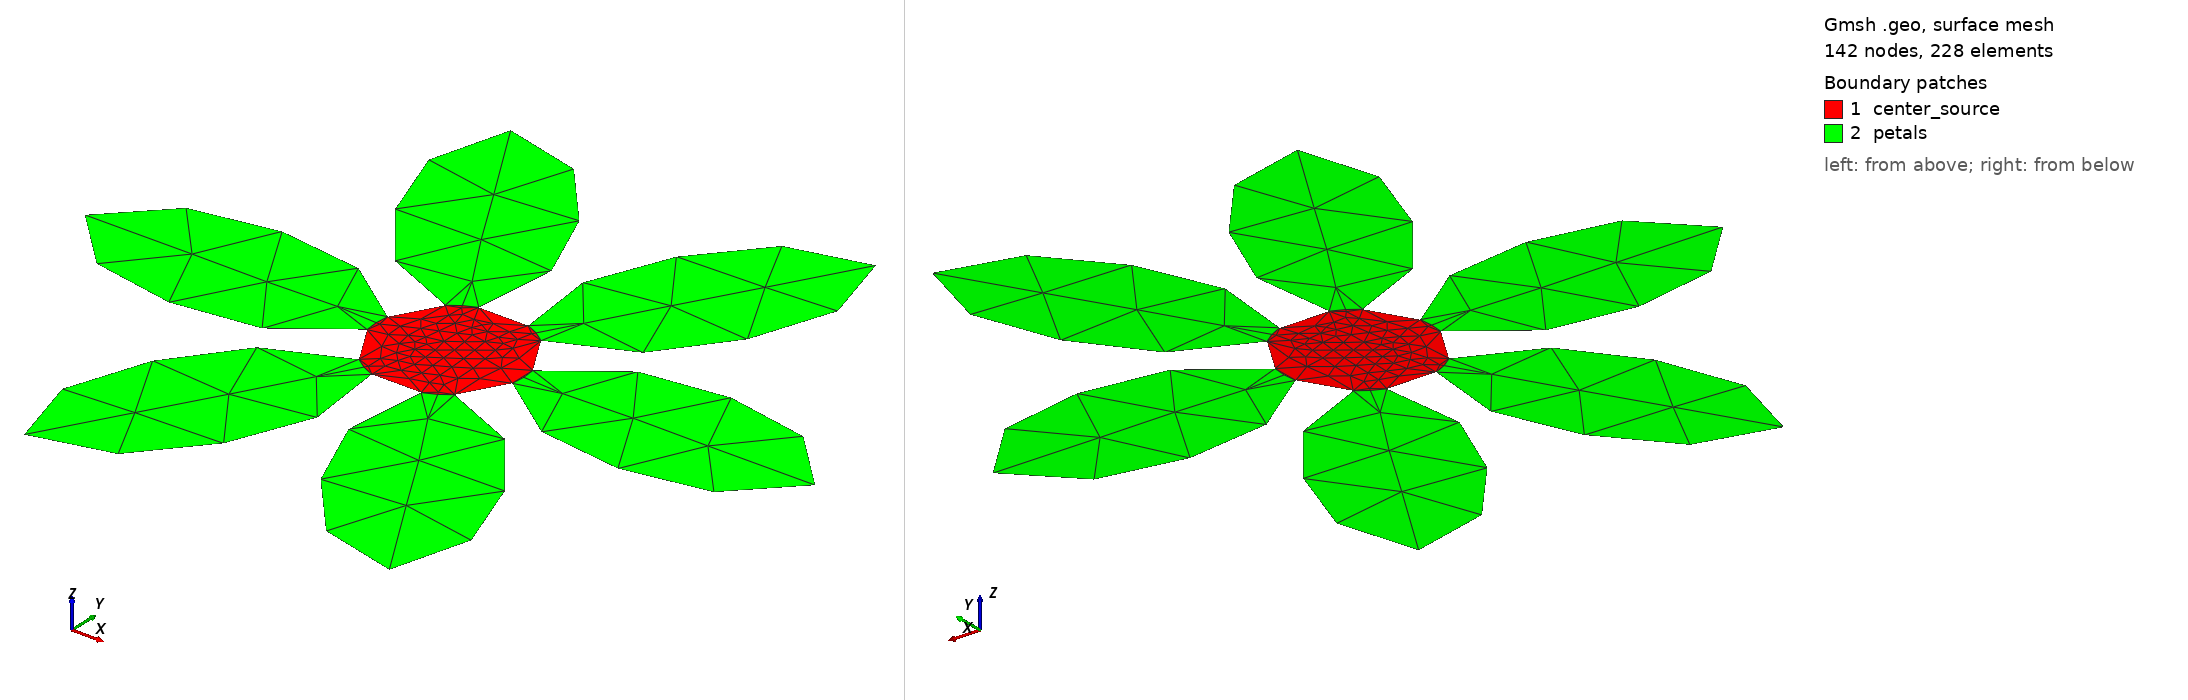

Gmsh geometry script, surface-meshed: 142 nodes, 228 surface elements. Boundary patches (legend numbers): 1 center_source, 2 petals. Left view from above one corner, right view from below the opposite corner. Legend entries are the model's physical surfaces.

=== flower.geo (drawn) ===
// Flower Pattern Mesh Geometry for FVM Diffusion Solver
// -----------------------------------------------------------------------------
// This script creates a central disk with several petals.

SetFactory("OpenCASCADE");

Mesh.Algorithm = 6; // Frontal-Delaunay for 2D
Mesh.CharacteristicLengthMin = 0.05;
Mesh.CharacteristicLengthMax = 0.05;

// Parameters
R_disk = 0.2;
Petal_L = 0.8;
Petal_W = 0.4;
N_petals = 6;

// 1. Central Disk
Circle(1) = {0, 0, 0, R_disk};
Curve Loop(1) = {1};
Plane Surface(1) = {1};

// 2. Petals (using polar coordinates to place ellipses)
petal_surfaces[] = {};
For i In {0:N_petals-1}
  angle = i * (2*Pi/N_petals);
  // Place center such that inner tip overlaps disk by ~5% of R_disk
  dist_center = R_disk + Petal_L/2 - 0.05 * R_disk; 
  cx = dist_center * Cos(angle);
  cy = dist_center * Sin(angle);
  
  Ellipse(100 + i) = {cx, cy, 0, Petal_L/2, Petal_W/2};
  Rotate {{0, 0, 1}, {cx, cy, 0}, angle} { Curve{100 + i}; }
  
  Curve Loop(100 + i) = {100+i};
  Plane Surface(100 + i) = {100+i};
  petal_surfaces[] += {100+i};
EndFor

// 3. Merge petals first, then fragment with disk
petals_union[] = BooleanUnion{ Surface{petal_surfaces[0]}; Delete; }{ Surface{petal_surfaces[{1:N_petals-1}]}; Delete; };
BooleanFragments{ Surface{1}; Delete; }{ Surface{petals_union[]}; Delete; }

// After Fragments, we need to find which surface is where.
// The center disk is at (0,0).
center_surf[] = Surface In BoundingBox{-R_disk*1.1, -R_disk*1.1, -0.1, R_disk*1.1, R_disk*1.1, 0.1};
all_surfs[] = Surface { : };

// Define Physical Groups - must be mutually exclusive for MshParser v2
Physical Surface("center_source") = {center_surf[]};
Physical Surface("petals") = {all_surfs[]};
// Note: We'll remove the center_surf from the "petals" list using Gmsh list subtraction
Physical Surface("petals") -= {center_surf[]};

// Boundaries
all_curves[] = Curve { : };
Physical Curve("boundary") = {all_curves[]};
